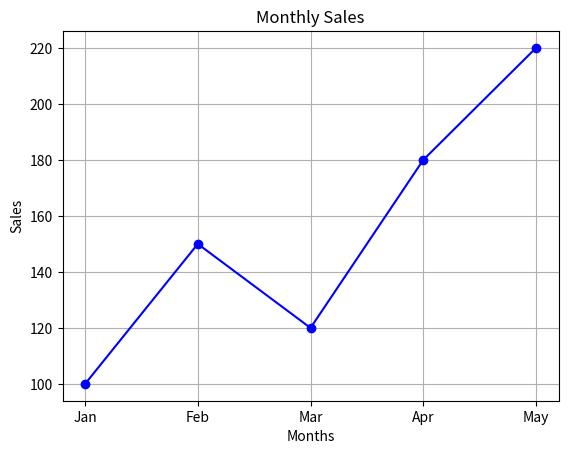

Reproduce this figure in Python.
import matplotlib.pyplot as plt
months=['Jan','Feb','Mar','Apr','May']
sales=[100,150,120,180,220]
plt.plot(months, sales, marker='o',color='blue')
plt.title("Monthly Sales")
plt.xlabel("Months")
plt.ylabel("Sales")
plt.grid(True)
plt.show()
